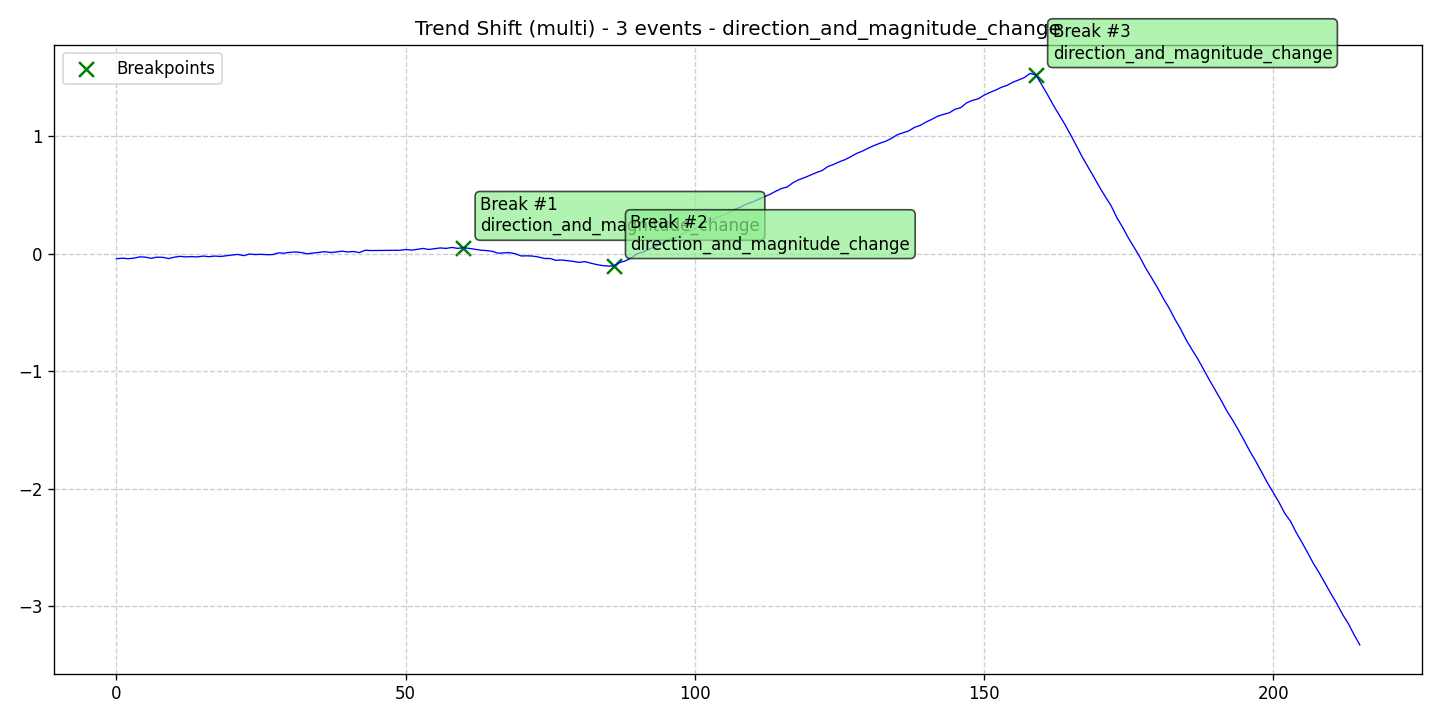

The file beside this chart, header and first rows:
data, stationary, det_lin_up, det_lin_down, det_quad, det_cubic, det_exp, det_damped, stoc_trend, volatility, single_seas, multiple_seas, point_anom_single, point_anom_multi, collect_anom, context_anom, mean_shift, var_shift, trend_shift, date, is_break, is_anomaly, is_multi, location_beginning
-0.04317, 0, 0, 0, 0, 0, 0, 0, 0, 0, 0, 0, 0, 0, 0, 0, 0, 0, 1, 2020-01-01, 0, 0, 1, 0
-0.03921, 0, 0, 0, 0, 0, 0, 0, 0, 0, 0, 0, 0, 0, 0, 0, 0, 0, 1, 2020-01-02, 0, 0, 1, 0
-0.04301, 0, 0, 0, 0, 0, 0, 0, 0, 0, 0, 0, 0, 0, 0, 0, 0, 0, 1, 2020-01-03, 0, 0, 1, 0
-0.03901, 0, 0, 0, 0, 0, 0, 0, 0, 0, 0, 0, 0, 0, 0, 0, 0, 0, 1, 2020-01-04, 0, 0, 1, 0
-0.02783, 0, 0, 0, 0, 0, 0, 0, 0, 0, 0, 0, 0, 0, 0, 0, 0, 0, 1, 2020-01-05, 0, 0, 1, 0
-0.02981, 0, 0, 0, 0, 0, 0, 0, 0, 0, 0, 0, 0, 0, 0, 0, 0, 0, 1, 2020-01-06, 0, 0, 1, 0
-0.03966, 0, 0, 0, 0, 0, 0, 0, 0, 0, 0, 0, 0, 0, 0, 0, 0, 0, 1, 2020-01-07, 0, 0, 1, 0
-0.0303, 0, 0, 0, 0, 0, 0, 0, 0, 0, 0, 0, 0, 0, 0, 0, 0, 0, 1, 2020-01-08, 0, 0, 1, 0
-0.03149, 0, 0, 0, 0, 0, 0, 0, 0, 0, 0, 0, 0, 0, 0, 0, 0, 0, 1, 2020-01-09, 0, 0, 1, 0
-0.04199, 0, 0, 0, 0, 0, 0, 0, 0, 0, 0, 0, 0, 0, 0, 0, 0, 0, 1, 2020-01-10, 0, 0, 1, 0
-0.03058, 0, 0, 0, 0, 0, 0, 0, 0, 0, 0, 0, 0, 0, 0, 0, 0, 0, 1, 2020-01-11, 0, 0, 1, 0
-0.02323, 0, 0, 0, 0, 0, 0, 0, 0, 0, 0, 0, 0, 0, 0, 0, 0, 0, 1, 2020-01-12, 0, 0, 1, 0
-0.02801, 0, 0, 0, 0, 0, 0, 0, 0, 0, 0, 0, 0, 0, 0, 0, 0, 0, 1, 2020-01-13, 0, 0, 1, 0
-0.02547, 0, 0, 0, 0, 0, 0, 0, 0, 0, 0, 0, 0, 0, 0, 0, 0, 0, 1, 2020-01-14, 0, 0, 1, 0
-0.0281, 0, 0, 0, 0, 0, 0, 0, 0, 0, 0, 0, 0, 0, 0, 0, 0, 0, 1, 2020-01-15, 0, 0, 1, 0
-0.02095, 0, 0, 0, 0, 0, 0, 0, 0, 0, 0, 0, 0, 0, 0, 0, 0, 0, 1, 2020-01-16, 0, 0, 1, 0
-0.0263, 0, 0, 0, 0, 0, 0, 0, 0, 0, 0, 0, 0, 0, 0, 0, 0, 0, 1, 2020-01-17, 0, 0, 1, 0
-0.0209, 0, 0, 0, 0, 0, 0, 0, 0, 0, 0, 0, 0, 0, 0, 0, 0, 0, 1, 2020-01-18, 0, 0, 1, 0
-0.0243, 0, 0, 0, 0, 0, 0, 0, 0, 0, 0, 0, 0, 0, 0, 0, 0, 0, 1, 2020-01-19, 0, 0, 1, 0
-0.01789, 0, 0, 0, 0, 0, 0, 0, 0, 0, 0, 0, 0, 0, 0, 0, 0, 0, 1, 2020-01-20, 0, 0, 1, 0
-0.01204, 0, 0, 0, 0, 0, 0, 0, 0, 0, 0, 0, 0, 0, 0, 0, 0, 0, 1, 2020-01-21, 0, 0, 1, 0
-0.006895, 0, 0, 0, 0, 0, 0, 0, 0, 0, 0, 0, 0, 0, 0, 0, 0, 0, 1, 2020-01-22, 0, 0, 1, 0
-0.01736, 0, 0, 0, 0, 0, 0, 0, 0, 0, 0, 0, 0, 0, 0, 0, 0, 0, 1, 2020-01-23, 0, 0, 1, 0
-0.003684, 0, 0, 0, 0, 0, 0, 0, 0, 0, 0, 0, 0, 0, 0, 0, 0, 0, 1, 2020-01-24, 0, 0, 1, 0
-0.007889, 0, 0, 0, 0, 0, 0, 0, 0, 0, 0, 0, 0, 0, 0, 0, 0, 0, 1, 2020-01-25, 0, 0, 1, 0
-0.005836, 0, 0, 0, 0, 0, 0, 0, 0, 0, 0, 0, 0, 0, 0, 0, 0, 0, 1, 2020-01-26, 0, 0, 1, 0
-0.009055, 0, 0, 0, 0, 0, 0, 0, 0, 0, 0, 0, 0, 0, 0, 0, 0, 0, 1, 2020-01-27, 0, 0, 1, 0
-0.008569, 0, 0, 0, 0, 0, 0, 0, 0, 0, 0, 0, 0, 0, 0, 0, 0, 0, 1, 2020-01-28, 0, 0, 1, 0
0.00613, 0, 0, 0, 0, 0, 0, 0, 0, 0, 0, 0, 0, 0, 0, 0, 0, 0, 1, 2020-01-29, 0, 0, 1, 0
0.003913, 0, 0, 0, 0, 0, 0, 0, 0, 0, 0, 0, 0, 0, 0, 0, 0, 0, 1, 2020-01-30, 0, 0, 1, 0
0.01107, 0, 0, 0, 0, 0, 0, 0, 0, 0, 0, 0, 0, 0, 0, 0, 0, 0, 1, 2020-01-31, 0, 0, 1, 0
0.0138, 0, 0, 0, 0, 0, 0, 0, 0, 0, 0, 0, 0, 0, 0, 0, 0, 0, 1, 2020-02-01, 0, 0, 1, 0
0.008927, 0, 0, 0, 0, 0, 0, 0, 0, 0, 0, 0, 0, 0, 0, 0, 0, 0, 1, 2020-02-02, 0, 0, 1, 0
-0.001837, 0, 0, 0, 0, 0, 0, 0, 0, 0, 0, 0, 0, 0, 0, 0, 0, 0, 1, 2020-02-03, 0, 0, 1, 0
0.005211, 0, 0, 0, 0, 0, 0, 0, 0, 0, 0, 0, 0, 0, 0, 0, 0, 0, 1, 2020-02-04, 0, 0, 1, 0
0.01026, 0, 0, 0, 0, 0, 0, 0, 0, 0, 0, 0, 0, 0, 0, 0, 0, 0, 1, 2020-02-05, 0, 0, 1, 0
0.01665, 0, 0, 0, 0, 0, 0, 0, 0, 0, 0, 0, 0, 0, 0, 0, 0, 0, 1, 2020-02-06, 0, 0, 1, 0
0.00941, 0, 0, 0, 0, 0, 0, 0, 0, 0, 0, 0, 0, 0, 0, 0, 0, 0, 1, 2020-02-07, 0, 0, 1, 0
0.01355, 0, 0, 0, 0, 0, 0, 0, 0, 0, 0, 0, 0, 0, 0, 0, 0, 0, 1, 2020-02-08, 0, 0, 1, 0
0.02136, 0, 0, 0, 0, 0, 0, 0, 0, 0, 0, 0, 0, 0, 0, 0, 0, 0, 1, 2020-02-09, 0, 0, 1, 0
0.01386, 0, 0, 0, 0, 0, 0, 0, 0, 0, 0, 0, 0, 0, 0, 0, 0, 0, 1, 2020-02-10, 0, 0, 1, 0
0.01794, 0, 0, 0, 0, 0, 0, 0, 0, 0, 0, 0, 0, 0, 0, 0, 0, 0, 1, 2020-02-11, 0, 0, 1, 0
0.008544, 0, 0, 0, 0, 0, 0, 0, 0, 0, 0, 0, 0, 0, 0, 0, 0, 0, 1, 2020-02-12, 0, 0, 1, 0
0.02846, 0, 0, 0, 0, 0, 0, 0, 0, 0, 0, 0, 0, 0, 0, 0, 0, 0, 1, 2020-02-13, 0, 0, 1, 0
0.02631, 0, 0, 0, 0, 0, 0, 0, 0, 0, 0, 0, 0, 0, 0, 0, 0, 0, 1, 2020-02-14, 0, 0, 1, 0
0.02683, 0, 0, 0, 0, 0, 0, 0, 0, 0, 0, 0, 0, 0, 0, 0, 0, 0, 1, 2020-02-15, 0, 0, 1, 0
0.02768, 0, 0, 0, 0, 0, 0, 0, 0, 0, 0, 0, 0, 0, 0, 0, 0, 0, 1, 2020-02-16, 0, 0, 1, 0
0.02865, 0, 0, 0, 0, 0, 0, 0, 0, 0, 0, 0, 0, 0, 0, 0, 0, 0, 1, 2020-02-17, 0, 0, 1, 0
0.0282, 0, 0, 0, 0, 0, 0, 0, 0, 0, 0, 0, 0, 0, 0, 0, 0, 0, 1, 2020-02-18, 0, 0, 1, 0
0.02838, 0, 0, 0, 0, 0, 0, 0, 0, 0, 0, 0, 0, 0, 0, 0, 0, 0, 1, 2020-02-19, 0, 0, 1, 0
0.03502, 0, 0, 0, 0, 0, 0, 0, 0, 0, 0, 0, 0, 0, 0, 0, 0, 0, 1, 2020-02-20, 0, 0, 1, 0
0.03005, 0, 0, 0, 0, 0, 0, 0, 0, 0, 0, 0, 0, 0, 0, 0, 0, 0, 1, 2020-02-21, 0, 0, 1, 0
0.03616, 0, 0, 0, 0, 0, 0, 0, 0, 0, 0, 0, 0, 0, 0, 0, 0, 0, 1, 2020-02-22, 0, 0, 1, 0
0.04401, 0, 0, 0, 0, 0, 0, 0, 0, 0, 0, 0, 0, 0, 0, 0, 0, 0, 1, 2020-02-23, 0, 0, 1, 0
0.03537, 0, 0, 0, 0, 0, 0, 0, 0, 0, 0, 0, 0, 0, 0, 0, 0, 0, 1, 2020-02-24, 0, 0, 1, 0
0.04185, 0, 0, 0, 0, 0, 0, 0, 0, 0, 0, 0, 0, 0, 0, 0, 0, 0, 1, 2020-02-25, 0, 0, 1, 0
0.04836, 0, 0, 0, 0, 0, 0, 0, 0, 0, 0, 0, 0, 0, 0, 0, 0, 0, 1, 2020-02-26, 0, 0, 1, 0
0.04425, 0, 0, 0, 0, 0, 0, 0, 0, 0, 0, 0, 0, 0, 0, 0, 0, 0, 1, 2020-02-27, 0, 0, 1, 0
0.05259, 0, 0, 0, 0, 0, 0, 0, 0, 0, 0, 0, 0, 0, 0, 0, 0, 0, 1, 2020-02-28, 0, 0, 1, 0
0.04477, 0, 0, 0, 0, 0, 0, 0, 0, 0, 0, 0, 0, 0, 0, 0, 0, 0, 1, 2020-02-29, 0, 0, 1, 0
... 156 more rows
